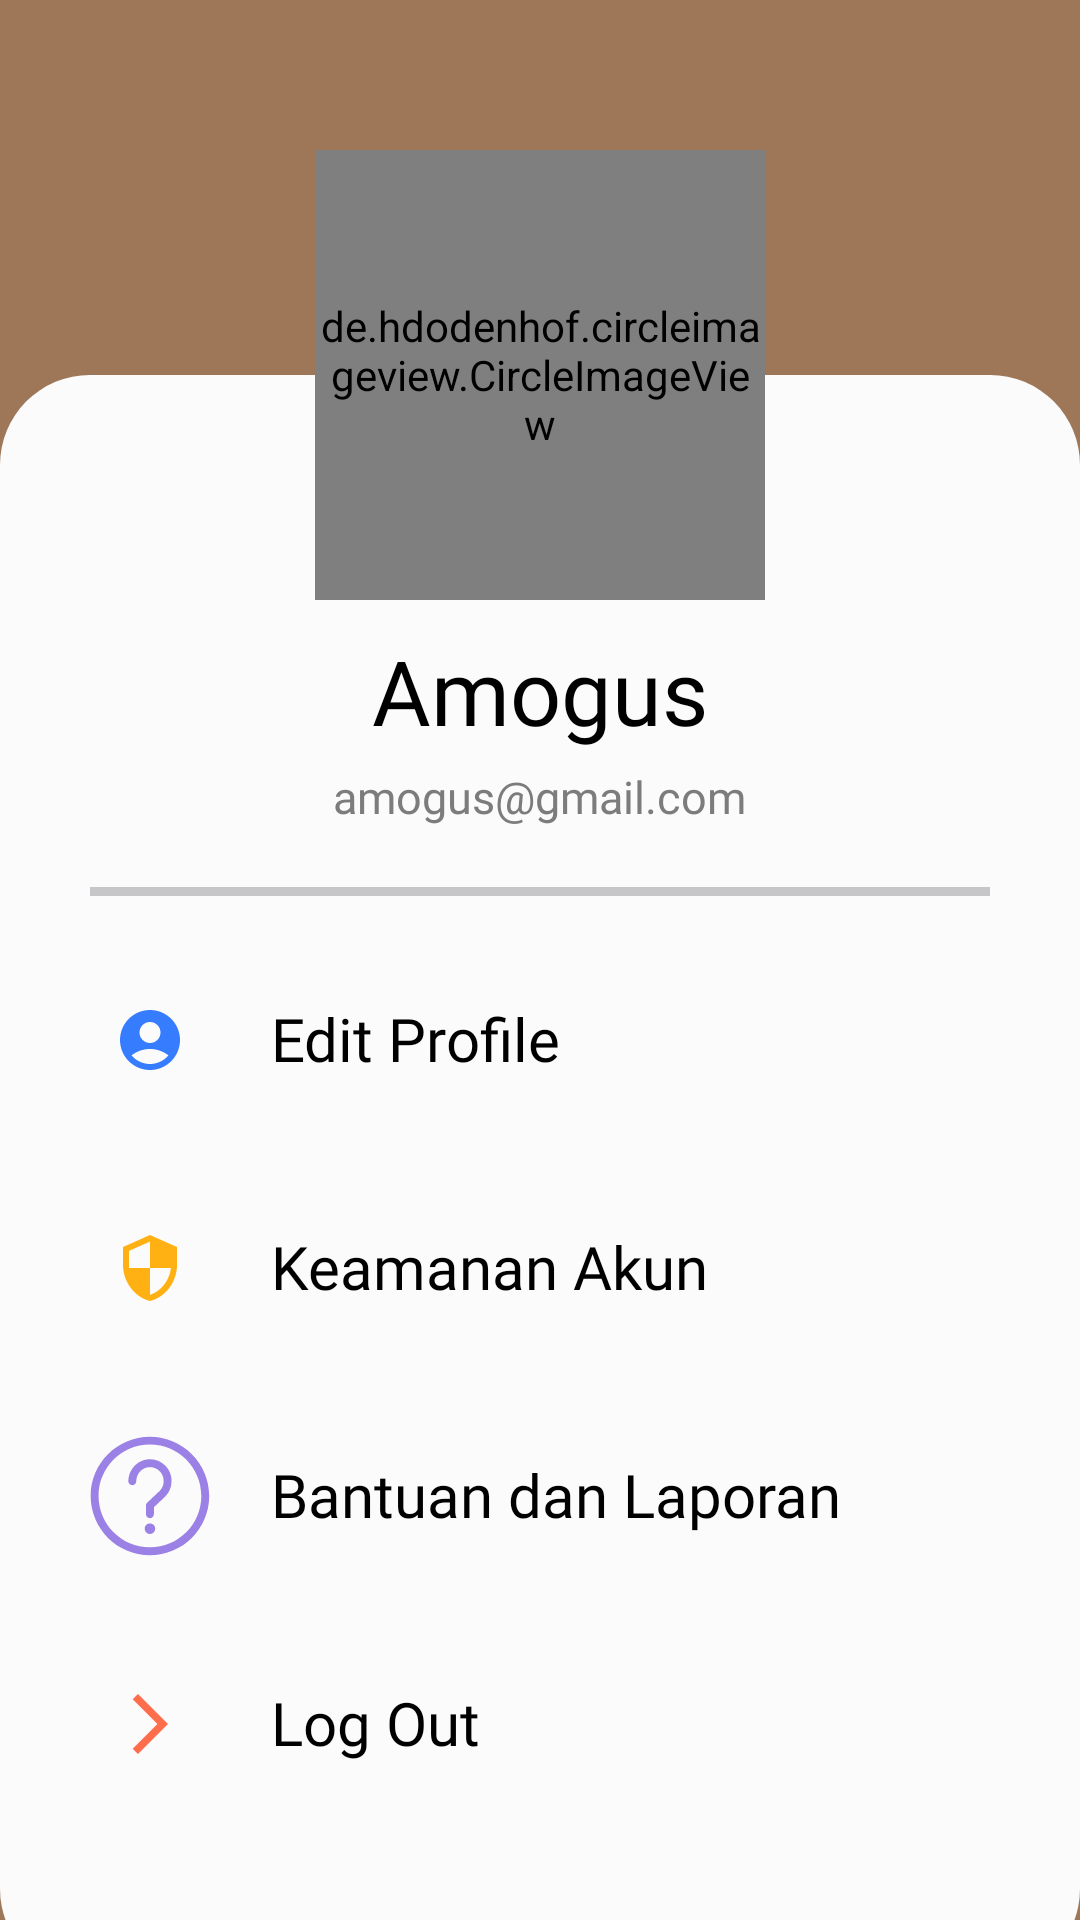

This screen was rendered from an Android layout file. Write that file and the resources it references.
<!-- AndroidManifest.xml: application theme Theme.LoginAndRegister -->
<!-- res/layout/fragment_profile.xml -->
<?xml version="1.0" encoding="utf-8"?>
<RelativeLayout xmlns:android="http://schemas.android.com/apk/res/android"
    xmlns:tools="http://schemas.android.com/tools"
    android:layout_width="match_parent"
    android:layout_height="match_parent"
    android:background="@color/coklat_soft"
    tools:context=".fragments.homepage.ProfileFragment">

    
    <View
        android:id="@+id/detail"
        android:layout_width="match_parent"
        android:layout_height="wrap_content"
        android:layout_alignParentLeft="true"
        android:layout_alignParentTop="true"
        android:layout_marginTop="125dp"
        android:layout_marginBottom="-20dp"
        android:background="@drawable/roundstyle30dp"
        android:backgroundTint="#FBFBFB" />

    <de.hdodenhof.circleimageview.CircleImageView
        android:id="@+id/iv_amogus"
        android:layout_width="150dp"
        android:layout_height="150dp"
        android:layout_marginTop="50dp"
        android:layout_centerHorizontal="true"
        android:src="@mipmap/amogus"/>

    <TextView
        android:id="@+id/profile_fullname"
        android:layout_width="wrap_content"
        android:layout_height="wrap_content"
        android:layout_below="@id/iv_amogus"
        android:layout_centerHorizontal="true"
        android:layout_marginTop="10dp"
        android:fontFamily="@font/nbold"
        android:text="Amogus"
        android:textColor="@color/black"
        android:textSize="30dp" />

    <TextView
        android:fontFamily="@font/nmedium"
        android:id="@+id/profile_email"
        android:layout_width="wrap_content"
        android:layout_height="wrap_content"
        android:layout_below="@id/profile_fullname"
        android:layout_centerHorizontal="true"
        android:layout_marginTop="5dp"
        android:text="amogus@gmail.com"
        android:textColor="#7C7C7C"
        android:textSize="15dp" />

    <View
        android:id="@+id/profile_editProfil"
        android:layout_width="match_parent"
        android:layout_height="56dp"
        android:layout_below="@id/garis_atas"
        android:layout_marginHorizontal="20dp"
        android:layout_marginTop="20dp"
        android:background="@drawable/roundstyle"
        android:backgroundTint="@color/white" />

    <ImageView
        android:id="@+id/helm"
        android:layout_width="40dp"
        android:layout_height="40dp"
        android:layout_below="@id/garis_atas"
        android:layout_marginHorizontal="30dp"
        android:layout_marginTop="28dp"
        android:background="@drawable/roundstyle"
        android:backgroundTint="@color/bg_send"
        android:scaleType="center"
        android:src="@drawable/ic_baseline_account_blue" />

    <TextView
        android:id="@+id/tv_editProfile"
        android:layout_width="wrap_content"
        android:layout_height="wrap_content"
        android:layout_below="@+id/garis_atas"
        android:layout_marginLeft="-10dp"
        android:layout_marginTop="34dp"
        android:layout_toRightOf="@+id/helm"
        android:fontFamily="@font/nbold"
        android:text="Edit Profile"
        android:textColor="@color/black"
        android:textSize="20dp" />

    <ImageView
        android:layout_width="wrap_content"
        android:layout_height="wrap_content"
        android:layout_below="@+id/garis_atas"
        android:layout_alignParentRight="true"
        android:layout_marginTop="34dp"
        android:layout_marginRight="40dp"
        android:src="@drawable/ic_baseline_arrow_forward_ios_24" />

    <RelativeLayout
        android:id="@+id/rl1"
        android:layout_width="match_parent"
        android:layout_height="wrap_content"
        android:layout_below="@id/profile_editProfil">

        <View
            android:id="@+id/profile_security"
            android:layout_width="match_parent"
            android:layout_height="56dp"
            android:layout_marginHorizontal="20dp"
            android:layout_marginTop="20dp"
            android:background="@drawable/roundstyle"
            android:backgroundTint="@color/white" />

        <ImageView
            android:id="@+id/helm2"
            android:layout_width="40dp"
            android:layout_height="40dp"
            android:layout_marginHorizontal="30dp"
            android:layout_marginTop="28dp"
            android:background="@drawable/roundstyle"
            android:backgroundTint="#FFF6E4"
            android:scaleType="center"
            android:src="@drawable/ic_baseline_security_24" />

        <TextView
            android:id="@+id/tv_editProfile2"
            android:layout_width="wrap_content"
            android:layout_height="wrap_content"
            android:layout_marginLeft="-10dp"
            android:layout_marginTop="34dp"
            android:layout_toRightOf="@+id/helm2"
            android:fontFamily="@font/nbold"
            android:text="Keamanan Akun"
            android:textColor="@color/black"
            android:textSize="20dp" />

        <ImageView
            android:layout_width="wrap_content"
            android:layout_height="wrap_content"
            android:layout_alignParentRight="true"
            android:layout_marginTop="34dp"
            android:layout_marginRight="40dp"
            android:src="@drawable/ic_baseline_arrow_forward_ios_24" />

    </RelativeLayout>

    <RelativeLayout
        android:id="@+id/rl2"
        android:layout_width="match_parent"
        android:layout_height="wrap_content"
        android:layout_below="@id/rl1">

        <View
            android:id="@+id/profile_bantuan"
            android:layout_width="match_parent"
            android:layout_height="56dp"
            android:layout_marginHorizontal="20dp"
            android:layout_marginTop="20dp"
            android:background="@drawable/roundstyle"
            android:backgroundTint="@color/white" />

        <ImageView
            android:id="@+id/helm3"
            android:layout_width="40dp"
            android:layout_height="40dp"
            android:layout_marginHorizontal="30dp"
            android:layout_marginTop="28dp"
            android:background="@drawable/roundstyle"
            android:backgroundTint="#F1EDFC"
            android:scaleType="fitXY"
            android:src="@drawable/ic_question_mark" />

        <TextView
            android:id="@+id/tv_editProfile3"
            android:layout_width="wrap_content"
            android:layout_height="wrap_content"
            android:layout_marginLeft="-10dp"
            android:layout_marginTop="34dp"
            android:layout_toRightOf="@+id/helm3"
            android:fontFamily="@font/nbold"
            android:text="Bantuan dan Laporan"
            android:textColor="@color/black"
            android:textSize="20dp" />

        <ImageView
            android:layout_width="wrap_content"
            android:layout_height="wrap_content"
            android:layout_alignParentRight="true"
            android:layout_marginTop="34dp"
            android:layout_marginRight="40dp"
            android:src="@drawable/ic_baseline_arrow_forward_ios_24" />


    </RelativeLayout>

    <RelativeLayout
        android:layout_width="match_parent"
        android:layout_height="wrap_content"
        android:layout_below="@id/rl2">

        <View
            android:id="@+id/profile_logout"
            android:layout_width="match_parent"
            android:layout_height="56dp"
            android:layout_marginHorizontal="20dp"
            android:layout_marginTop="20dp"
            android:background="@drawable/roundstyle"
            android:backgroundTint="@color/white" />

        <ImageView
            android:id="@+id/helm4"
            android:layout_width="40dp"
            android:layout_height="40dp"
            android:layout_marginHorizontal="30dp"
            android:layout_marginTop="28dp"
            android:background="@drawable/roundstyle"
            android:backgroundTint="#FFECE8"
            android:scaleType="center"
            android:src="@drawable/ic_baseline_arrow_forward_red" />

        <TextView
            android:fontFamily="@font/nbold"
            android:id="@+id/tv_logout"
            android:layout_width="wrap_content"
            android:layout_height="wrap_content"
            android:layout_marginLeft="-10dp"
            android:layout_marginTop="34dp"
            android:layout_toRightOf="@+id/helm4"
            android:text="Log Out"
            android:textColor="@color/black"
            android:textSize="20dp" />


    </RelativeLayout>

    <View
        android:id="@+id/garis_atas"
        android:layout_width="match_parent"
        android:layout_height="3dp"
        android:layout_below="@+id/profile_email"
        android:layout_marginHorizontal="30dp"
        android:layout_marginTop="20dp"
        android:background="@color/underline" />



</RelativeLayout>
<!-- resources referenced by this layout -->
<resources>
  <color name="bg_send">#DDF5F4</color>
  <color name="black">#FF000000</color>
  <color name="coklat_soft">#9E7759</color>
  <color name="underline">#C6C6C8</color>
  <color name="white">#FFFFFFFF</color>
  <!-- drawable ic_baseline_account_blue (drawable) -->
  <vector android:height="24dp" android:tint="#367CFF"
      android:viewportHeight="24" android:viewportWidth="24"
      android:width="24dp" xmlns:android="http://schemas.android.com/apk/res/android">
      <path android:fillColor="@android:color/white" android:pathData="M12,2C6.48,2 2,6.48 2,12s4.48,10 10,10s10,-4.48 10,-10S17.52,2 12,2zM12,6c1.93,0 3.5,1.57 3.5,3.5S13.93,13 12,13s-3.5,-1.57 -3.5,-3.5S10.07,6 12,6zM12,20c-2.03,0 -4.43,-0.82 -6.14,-2.88C7.55,15.8 9.68,15 12,15s4.45,0.8 6.14,2.12C16.43,19.18 14.03,20 12,20z"/>
  </vector>
  <!-- drawable ic_baseline_arrow_forward_red (drawable) -->
  <vector android:autoMirrored="true" android:height="24dp"
      android:tint="#FE6E4C" android:viewportHeight="24"
      android:viewportWidth="24" android:width="24dp" xmlns:android="http://schemas.android.com/apk/res/android">
      <path android:fillColor="@android:color/white" android:pathData="M6.23,20.23l1.77,1.77l10,-10l-10,-10l-1.77,1.77l8.23,8.23z"/>
  </vector>
  <!-- drawable ic_baseline_security_24 (drawable) -->
  <vector android:height="24dp" android:tint="#FFB012"
      android:viewportHeight="24" android:viewportWidth="24"
      android:width="24dp" xmlns:android="http://schemas.android.com/apk/res/android">
      <path android:fillColor="@android:color/white" android:pathData="M12,1L3,5v6c0,5.55 3.84,10.74 9,12 5.16,-1.26 9,-6.45 9,-12L21,5l-9,-4zM12,11.99h7c-0.53,4.12 -3.28,7.79 -7,8.94L12,12L5,12L5,6.3l7,-3.11v8.8z"/>
  </vector>
  <!-- drawable ic_question_mark: vector/xml drawable (drawable, 2471 chars, omitted) -->
  <!-- drawable roundstyle30dp (drawable) -->
  <?xml version="1.0" encoding="utf-8"?>
  <shape xmlns:android="http://schemas.android.com/apk/res/android">
  
      <corners android:radius="30dp"/>
  
  </shape>
  <!-- mipmap amogus: jpg bitmap (mipmap-hdpi, 18506 bytes) -->
  <style name="Theme.LoginAndRegister" parent="Theme.MaterialComponents.DayNight.NoActionBar">
          
          <item name="colorPrimary">@color/purple_500</item>
          <item name="colorPrimaryVariant">@color/purple_700</item>
          <item name="colorOnPrimary">@color/white</item>
          
          <item name="colorSecondary">@color/teal_200</item>
          <item name="colorSecondaryVariant">@color/teal_700</item>
          <item name="colorOnSecondary">@color/black</item>
          
          <item name="android:statusBarColor" tools:targetApi="l">@color/bottom_nav_selected_item</item>
          
      </style>
  <color name="purple_500">#FF6200EE</color>
  <color name="purple_700">#FF3700B3</color>
  <color name="teal_200">#FF03DAC5</color>
  <color name="teal_700">#FF018786</color>
  <color name="bottom_nav_selected_item">#9E7759</color>
</resources>
